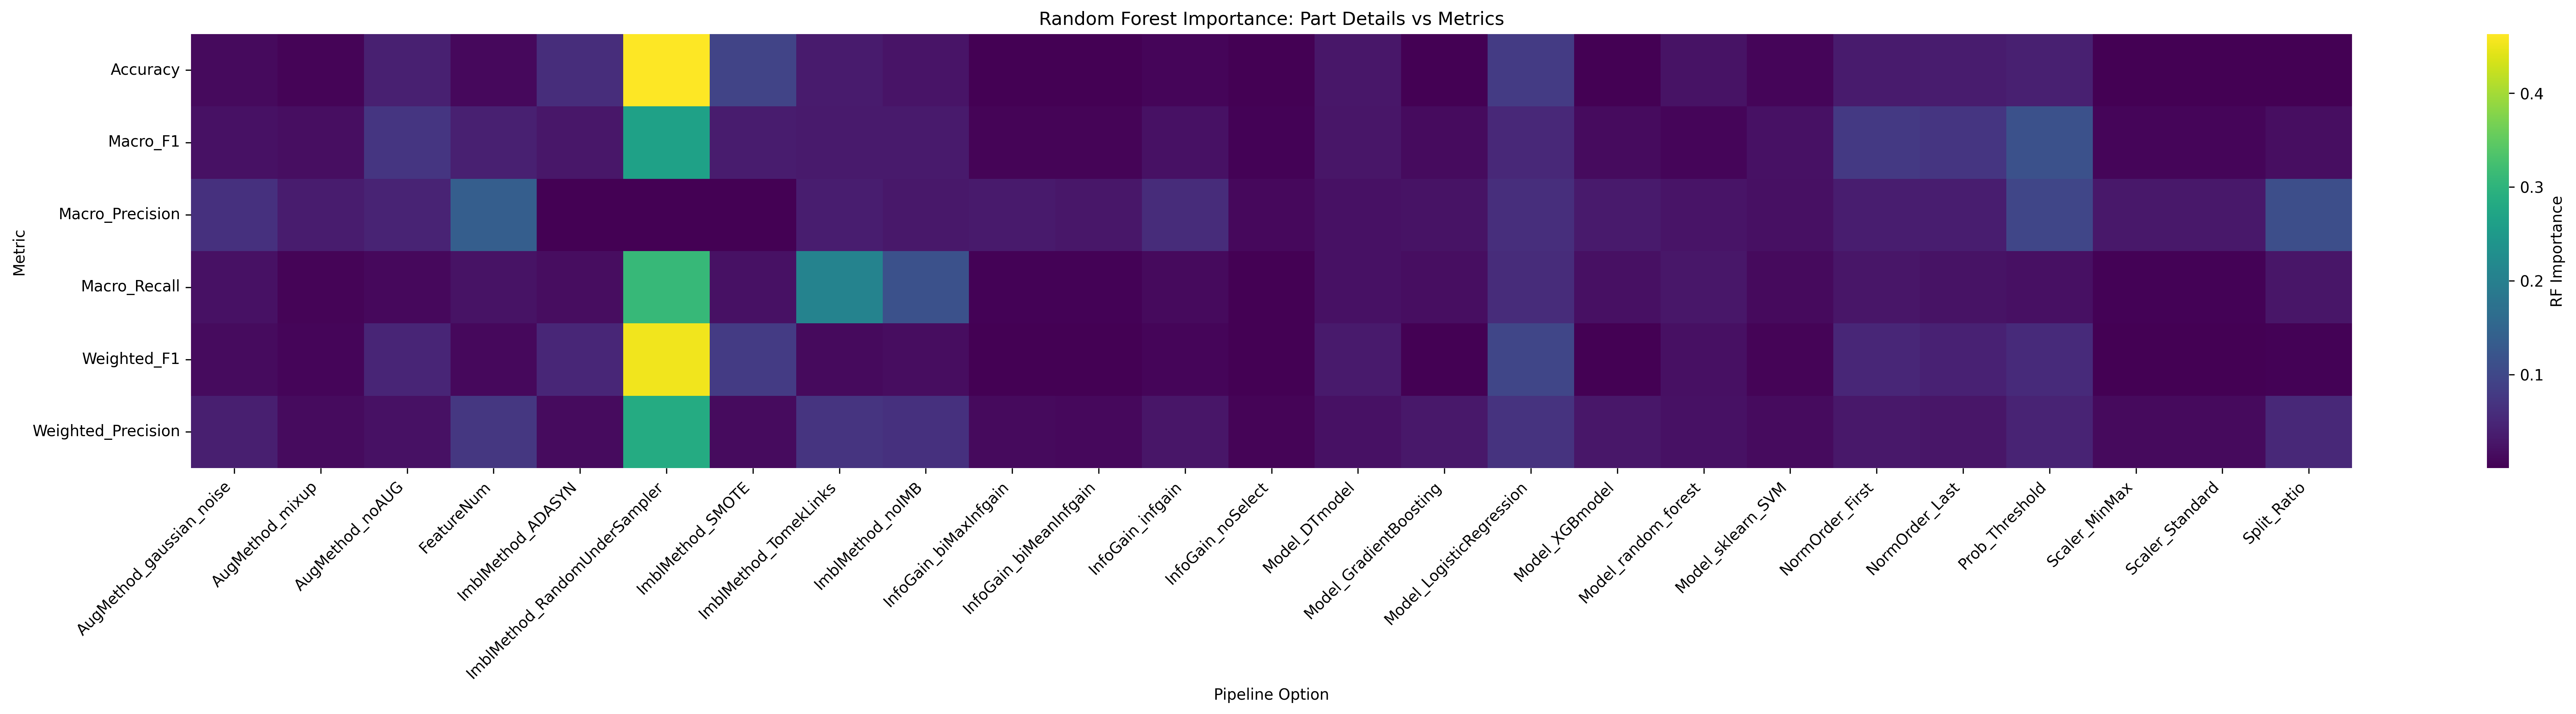

Data behind this chart, as committed beside it:
Metric, AugMethod_gaussian_noise, AugMethod_mixup, AugMethod_noAUG, FeatureNum, ImblMethod_ADASYN, ImblMethod_RandomUnderSampler, ImblMethod_SMOTE, ImblMethod_TomekLinks, ImblMethod_noIMB, InfoGain_biMaxInfgain, InfoGain_biMeanInfgain, InfoGain_infgain, InfoGain_noSelect, Model_DTmodel, Model_GradientBoosting, Model_LogisticRegression, Model_XGBmodel, Model_random_forest, Model_sklearn_SVM, NormOrder_First, NormOrder_Last, Prob_Threshold, Scaler_MinMax
Accuracy, 0.01184, 0.00552, 0.04031, 0.009413, 0.0591, 0.4631, 0.09313, 0.03447, 0.02453, 0.0003044, 0.0003082, 0.006387, 0.0001547, 0.02793, 0.001514, 0.08143, 0.001114, 0.02241, 0.005742, 0.03402, 0.03489, 0.04009, 0.0003251
Macro_F1, 0.02021, 0.01676, 0.07201, 0.04122, 0.02858, 0.2655, 0.03468, 0.03256, 0.03102, 0.005539, 0.005193, 0.02015, 0.002053, 0.02688, 0.01354, 0.05103, 0.01314, 0.006668, 0.02153, 0.07711, 0.07083, 0.1144, 0.00584
Macro_Precision, 0.06369, 0.03572, 0.04516, 0.1358, 0.0008774, 0.001447, 0.0008859, 0.03689, 0.02945, 0.03211, 0.02881, 0.05764, 0.01011, 0.02097, 0.02282, 0.06159, 0.03114, 0.02475, 0.01991, 0.03667, 0.03675, 0.09656, 0.03089
Macro_Recall, 0.0209, 0.004313, 0.01007, 0.02307, 0.01503, 0.3094, 0.02104, 0.2064, 0.1157, 0.002594, 0.002409, 0.01194, 0.0008807, 0.02034, 0.01754, 0.05802, 0.01891, 0.02845, 0.01243, 0.02686, 0.02317, 0.01909, 0.00299
Weighted_F1, 0.01391, 0.006666, 0.04884, 0.009217, 0.04975, 0.453, 0.0802, 0.0118, 0.01467, 0.0004198, 0.0004265, 0.006072, 0.0001816, 0.03119, 0.00172, 0.09629, 0.001276, 0.0183, 0.004959, 0.0504, 0.04346, 0.05447, 0.0004308
Weighted_Precision, 0.03948, 0.01332, 0.02058, 0.07334, 0.01328, 0.2828, 0.01356, 0.06947, 0.06396, 0.01193, 0.01063, 0.0272, 0.003938, 0.02088, 0.0292, 0.06717, 0.02849, 0.02129, 0.01418, 0.03007, 0.02617, 0.04371, 0.01189
